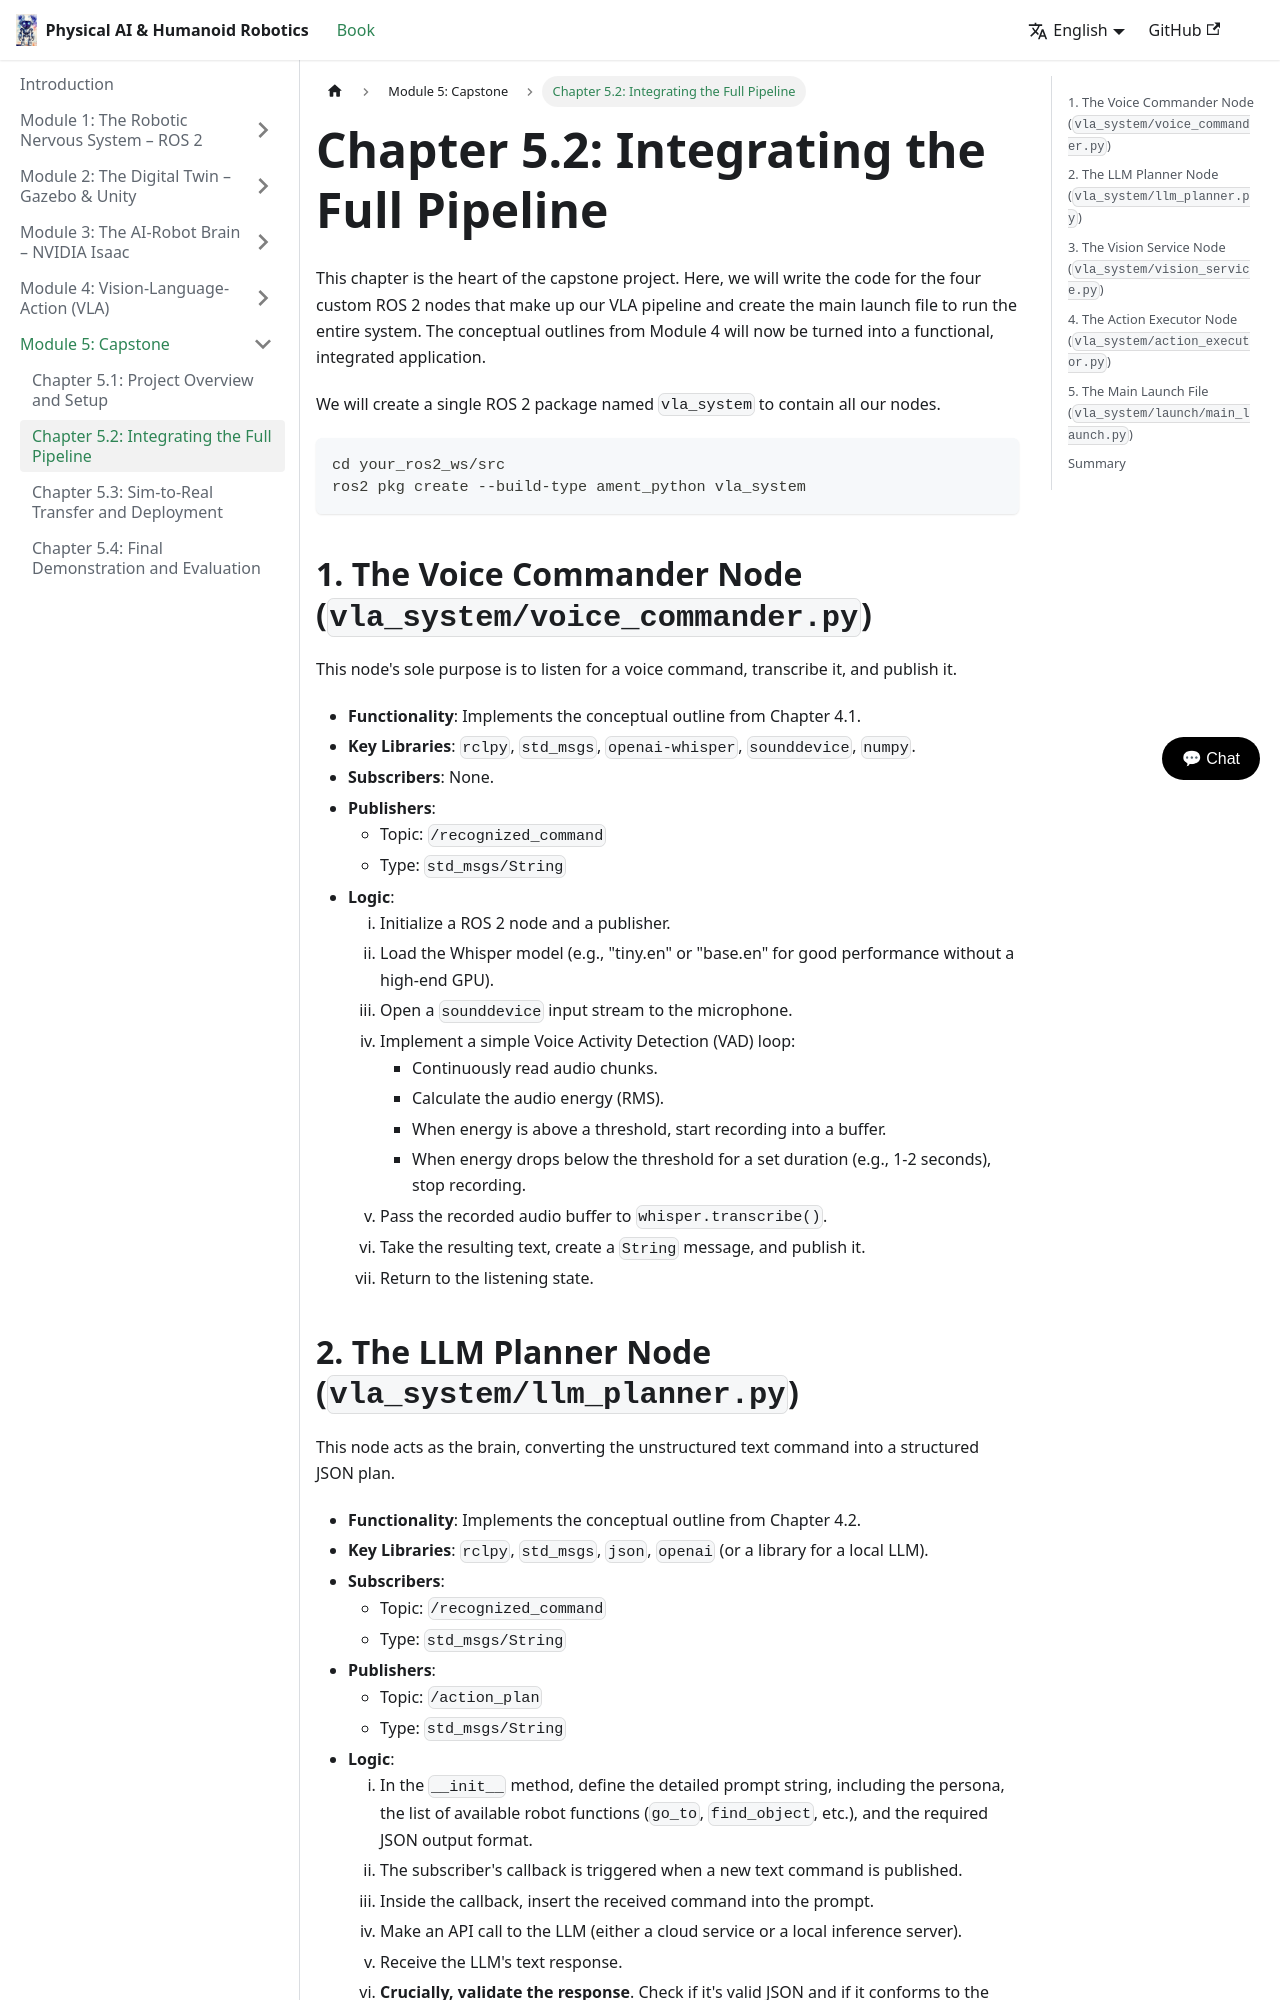

repository: Zaibunis/Physical-AI-Humanoid-Robotics-Textbook · page: docs/capstone/integration/index.html · generator: docusaurus

---
sidebar_position: 2
---

# Chapter 5.2: Integrating the Full Pipeline

This chapter is the heart of the capstone project. Here, we will write the code for the four custom ROS 2 nodes that make up our VLA pipeline and create the main launch file to run the entire system. The conceptual outlines from Module 4 will now be turned into a functional, integrated application.

We will create a single ROS 2 package named `vla_system` to contain all our nodes.

```bash
cd your_ros2_ws/src
ros2 pkg create --build-type ament_python vla_system
```

## 1. The Voice Commander Node (`vla_system/voice_commander.py`)

This node's sole purpose is to listen for a voice command, transcribe it, and publish it.

-   **Functionality**: Implements the conceptual outline from Chapter 4.1.
-   **Key Libraries**: `rclpy`, `std_msgs`, `openai-whisper`, `sounddevice`, `numpy`.
-   **Subscribers**: None.
-   **Publishers**:
    -   Topic: `/recognized_command`
    -   Type: `std_msgs/String`
-   **Logic**:
    1.  Initialize a ROS 2 node and a publisher.
    2.  Load the Whisper model (e.g., "tiny.en" or "base.en" for good performance without a high-end GPU).
    3.  Open a `sounddevice` input stream to the microphone.
    4.  Implement a simple Voice Activity Detection (VAD) loop:
        -   Continuously read audio chunks.
        -   Calculate the audio energy (RMS).
        -   When energy is above a threshold, start recording into a buffer.
        -   When energy drops below the threshold for a set duration (e.g., 1-2 seconds), stop recording.
    5.  Pass the recorded audio buffer to `whisper.transcribe()`.
    6.  Take the resulting text, create a `String` message, and publish it.
    7.  Return to the listening state.
